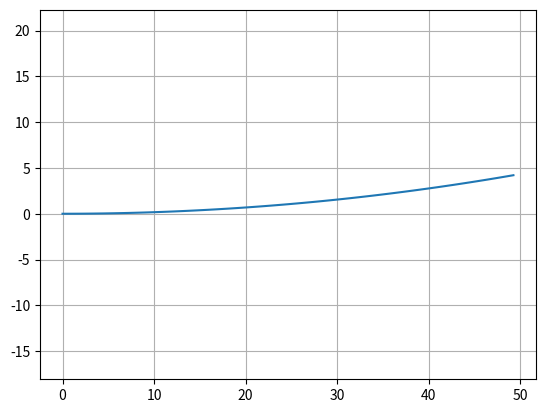
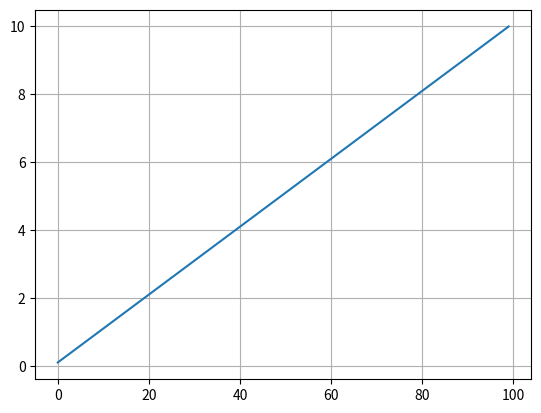

Recreate these plots in Python, in order.
#! /usr/bin/python
# -*- coding: utf-8 -*-
"""


[redacted]
"""

import math

dt = 0.1  # [s]
L = 5.0  # [m]


class State:

    def __init__(self, x=0.0, y=0.0, yaw=0.0, v=0.0):
        self.x = x
        self.y = y
        self.yaw = yaw
        self.v = v


def update(state, a, delta):

    state.x = state.x + state.v * math.cos(state.yaw) * dt
    state.y = state.y + state.v * math.sin(state.yaw) * dt
    state.yaw = state.yaw + state.v / L * math.tan(delta) * dt
    state.v = state.v + a * dt

    return state


if __name__ == '__main__':
    print("start unicycle simulation")
    import matplotlib.pyplot as plt

    T = 100
    a = [1.0] * T
    delta = [math.radians(1.0)] * T
    #  print(a, delta)

    state = State()

    x = []
    y = []
    yaw = []
    v = []

    for (ai, di) in zip(a, delta):
        state = update(state, ai, di)

        x.append(state.x)
        y.append(state.y)
        yaw.append(state.yaw)
        v.append(state.v)

    flg, ax = plt.subplots(1)
    plt.plot(x, y)
    plt.axis("equal")
    plt.grid(True)

    flg, ax = plt.subplots(1)
    plt.plot(v)
    plt.grid(True)

    plt.show()
